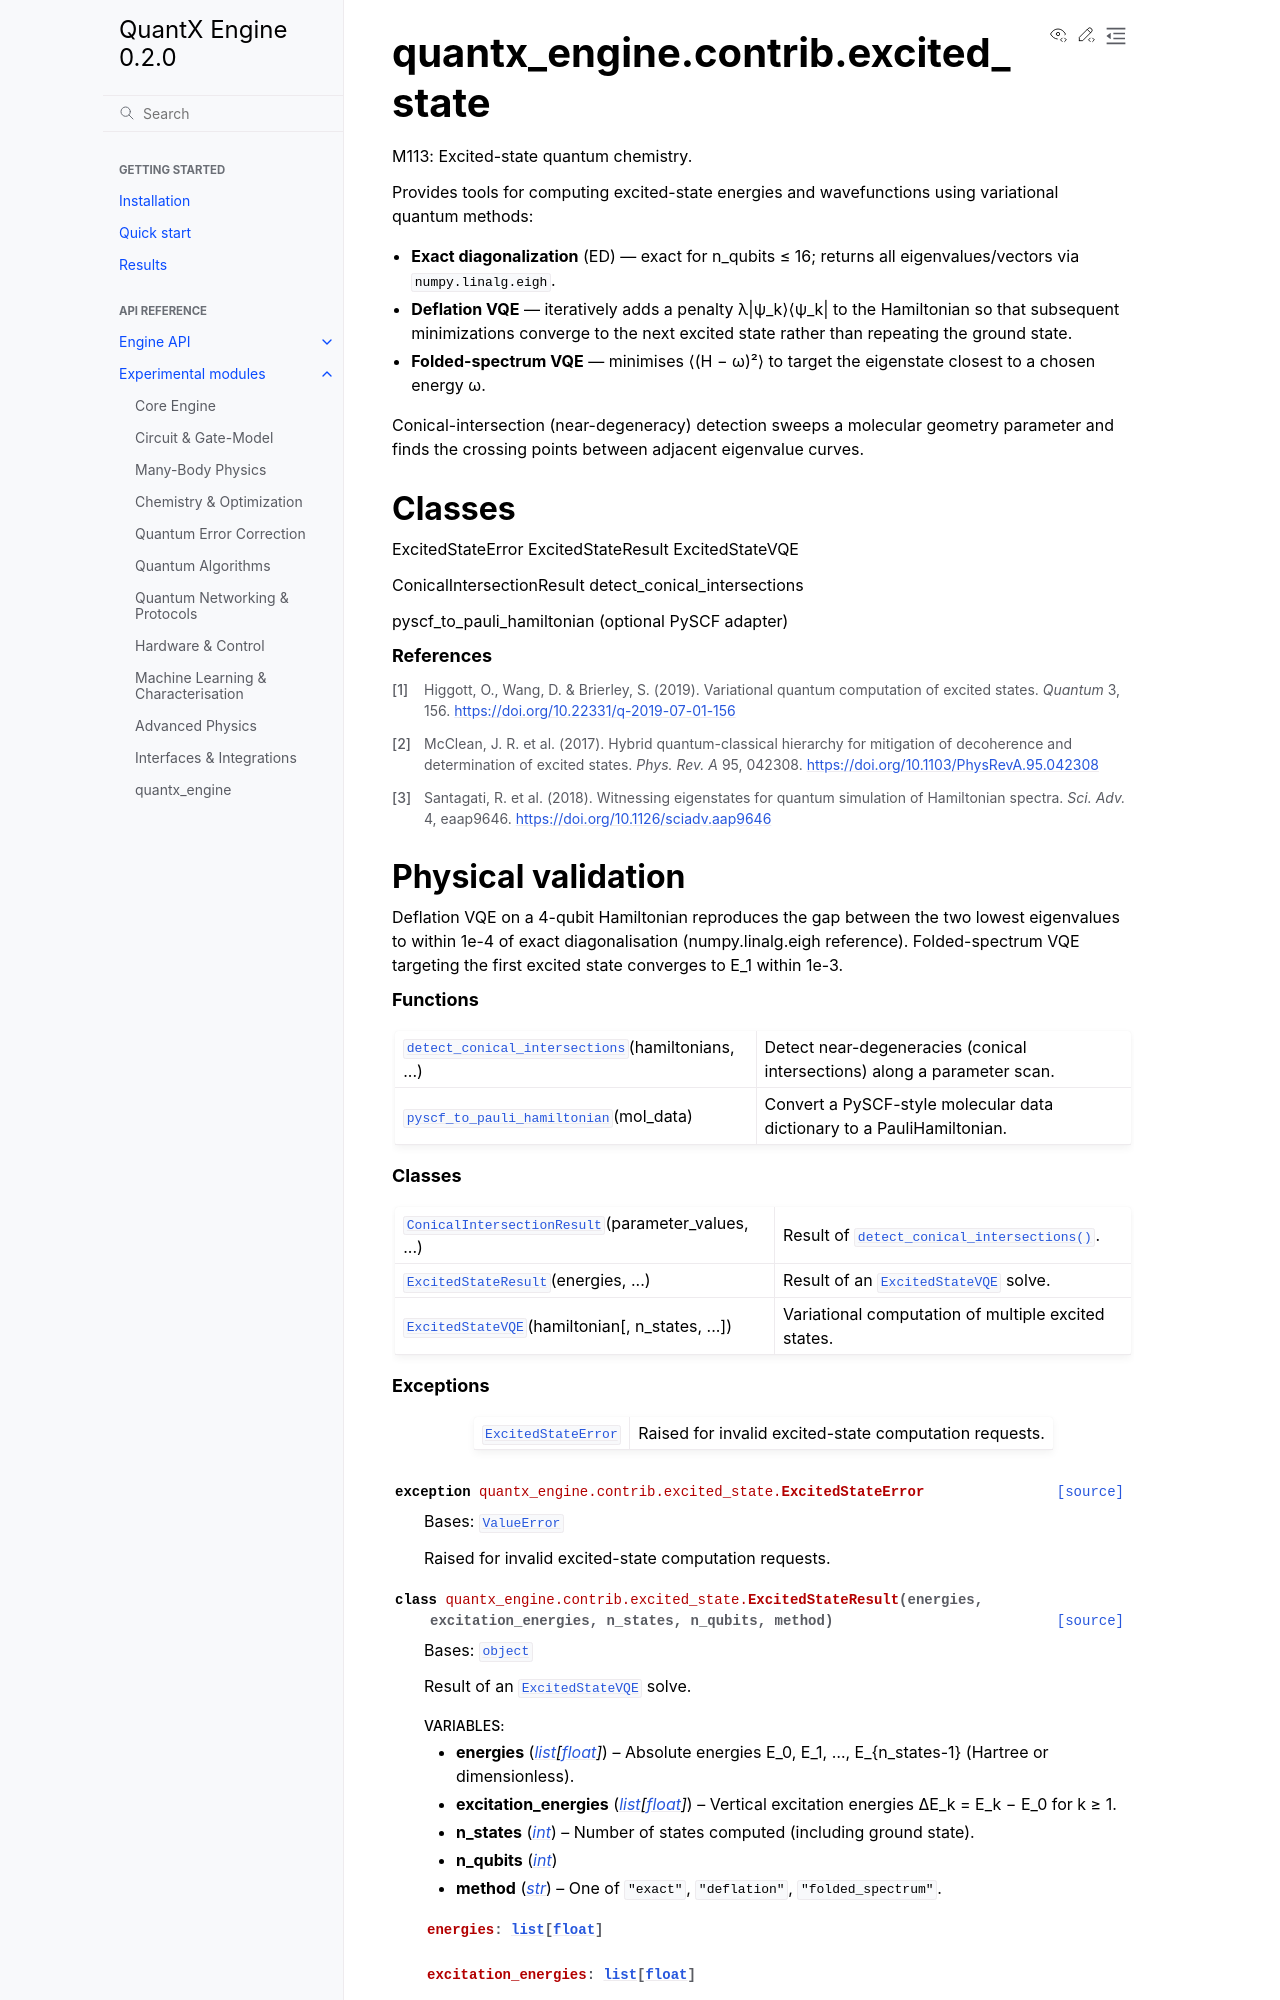

repository: ThisIsBarney/quantx · page: api/generated/quantx_engine.contrib.excited_state.html · generator: sphinx

quantx\_engine.contrib.excited\_state
=====================================

.. automodule:: quantx_engine.contrib.excited_state

   
   .. rubric:: Functions

   .. autosummary::
   
      detect_conical
